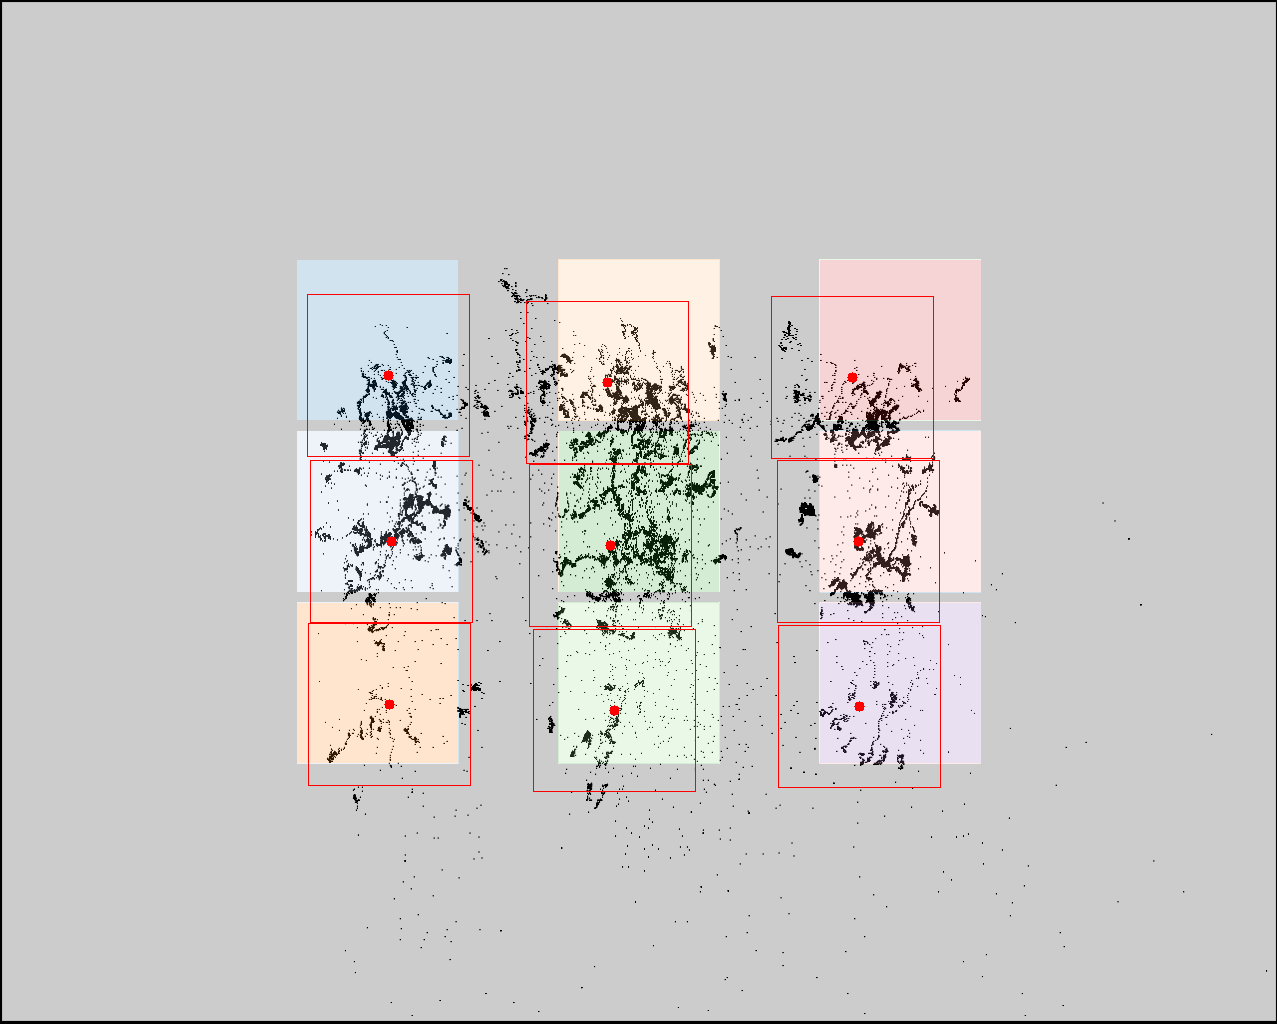

Source data for this figure (header and first rows):
click0, click1, click2, click3, click4, click5, click6, click7, click8
388, 391, 389, 607, 610, 614, 852, 858, 859
375, 541, 704, 382, 545, 710, 377, 541, 706
